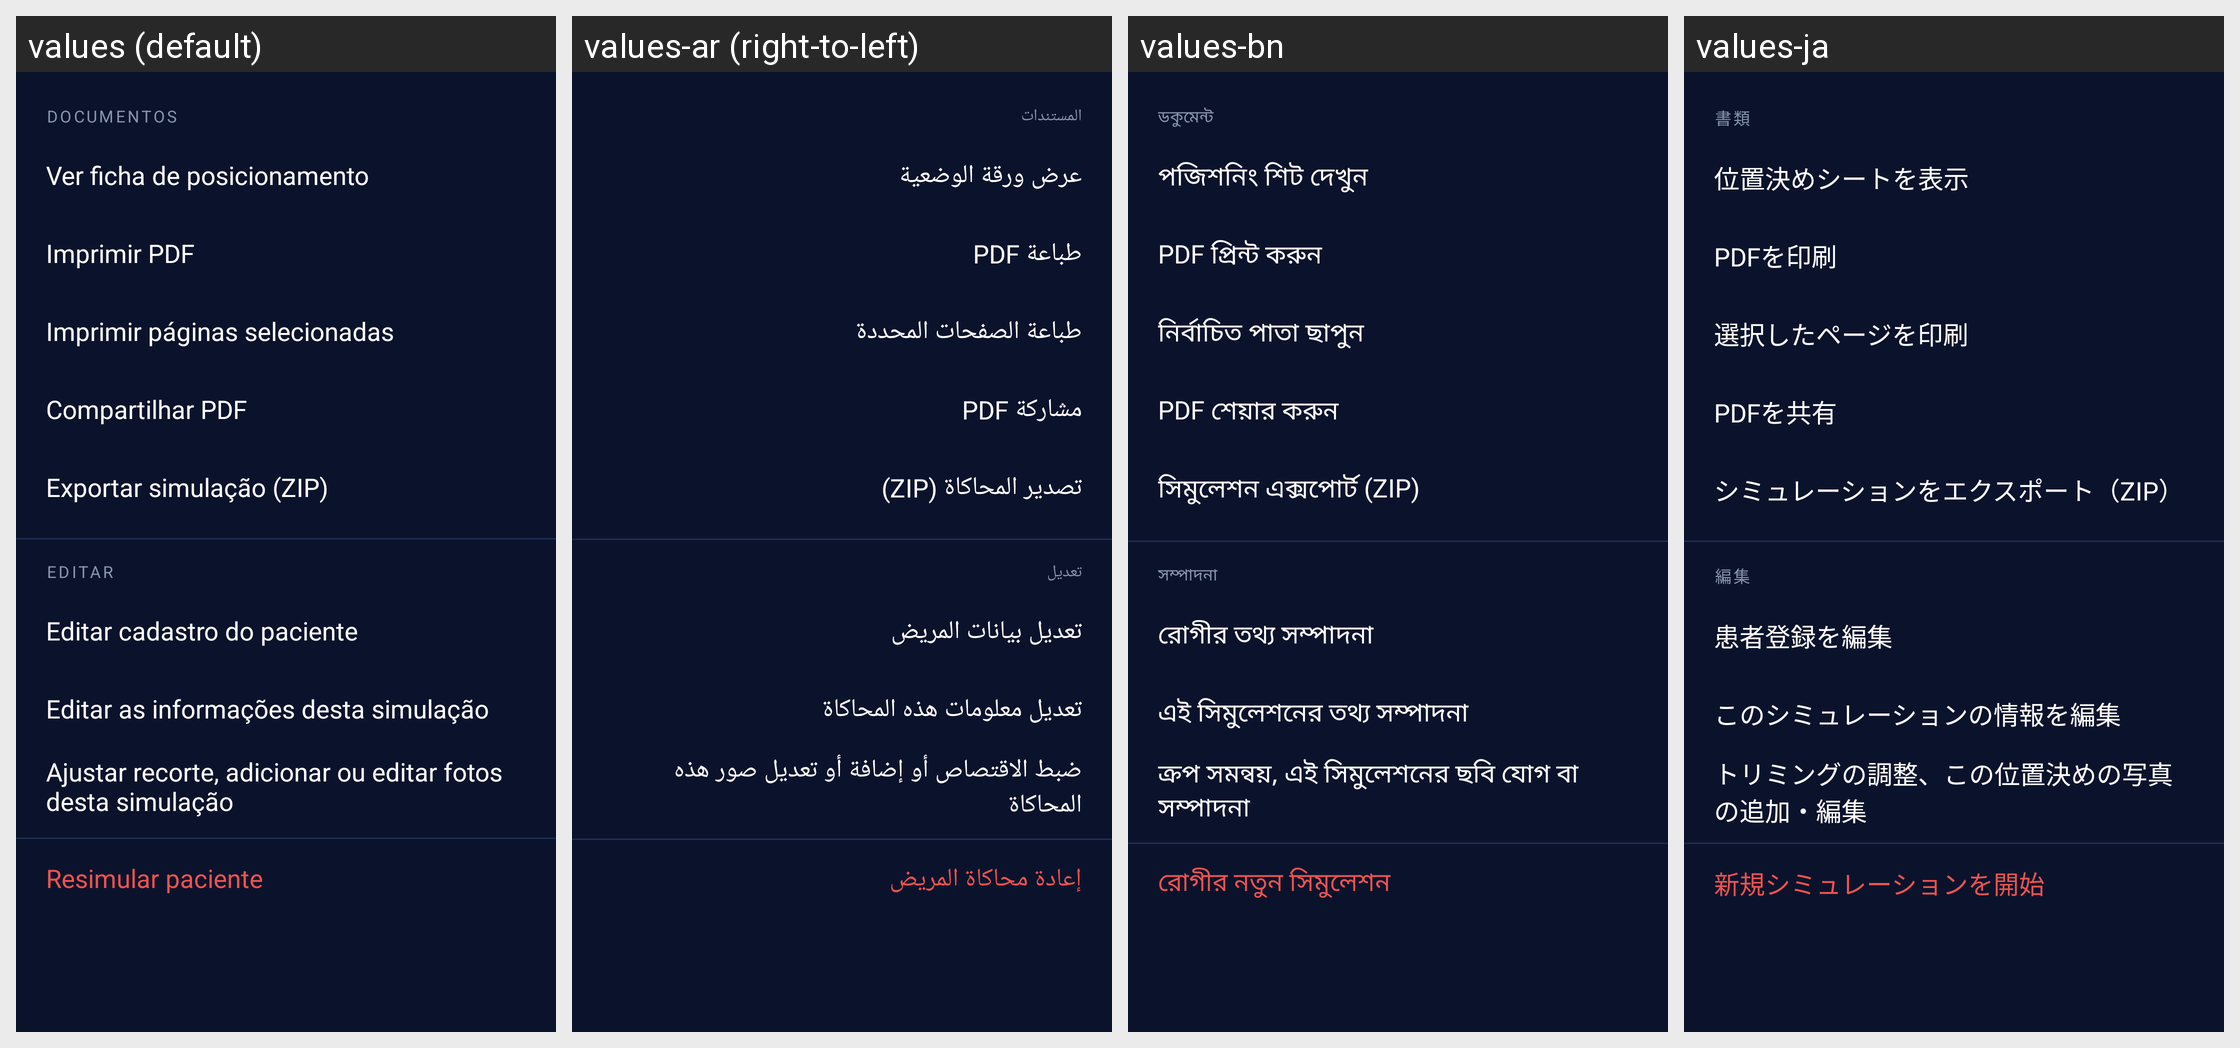

Locale-by-locale string values for the Android screen shown in this grid:
Android screen res/layout/dialog_acoes_paciente.xml rendered under 4 locales, left to right: values (default), values-ar (right-to-left), values-bn, values-ja. Device: Nexus 5 (rendered at 1080×1920; each locale shown at half size, 540×960, under a caption strip naming it); theme Theme.Radioterapia.
Other locales in the repository, not shown: values-de, values-en, values-es, values-fr, values-it, values-ko, values-pl, values-zh.
Strings drawn on this screen, with the default value and each locale's value (text and hints the layout hard-codes, and strings that could not be matched under every locale, appear in the picture but are not listed):

popup_sec_docs
  values: Documentos
  values-ar: المستندات
  values-bn: ডকুমেন্ট
  values-ja: 書類

popup_ver_ficha
  values: Ver ficha de posicionamento
  values-ar: عرض ورقة الوضعية
  values-bn: পজিশনিং শিট দেখুন
  values-ja: 位置決めシートを表示

popup_imprimir
  values: Imprimir PDF
  values-ar: طباعة PDF
  values-bn: PDF প্রিন্ট করুন
  values-ja: PDFを印刷

print_pages_menu
  values: Imprimir páginas selecionadas
  values-ar: طباعة الصفحات المحددة
  values-bn: নির্বাচিত পাতা ছাপুন
  values-ja: 選択したページを印刷

popup_compartilhar
  values: Compartilhar PDF
  values-ar: مشاركة PDF
  values-bn: PDF শেয়ার করুন
  values-ja: PDFを共有

export_zip
  values: Exportar simulação (ZIP)
  values-ar: تصدير المحاكاة (ZIP)
  values-bn: সিমুলেশন এক্সপোর্ট (ZIP)
  values-ja: シミュレーションをエクスポート（ZIP）

popup_sec_editar
  values: Editar
  values-ar: تعديل
  values-bn: সম্পাদনা
  values-ja: 編集

popup_editar_cadastro_longo
  values: Editar cadastro do paciente
  values-ar: تعديل بيانات المريض
  values-bn: রোগীর তথ্য সম্পাদনা
  values-ja: 患者登録を編集

popup_editar_simulacao_longo
  values: Editar as informações desta simulação
  values-ar: تعديل معلومات هذه المحاكاة
  values-bn: এই সিমুলেশনের তথ্য সম্পাদনা
  values-ja: このシミュレーションの情報を編集

popup_fotos_longo
  values: Ajustar recorte, adicionar ou editar fotos desta simulação
  values-ar: ضبط الاقتصاص أو إضافة أو تعديل صور هذه المحاكاة
  values-bn: ক্রপ সমন্বয়, এই সিমুলেশনের ছবি যোগ বা সম্পাদনা
  values-ja: トリミングの調整、この位置決めの写真の追加・編集

resimulate_patient
  values: Resimular paciente
  values-ar: إعادة محاكاة المريض
  values-bn: রোগীর নতুন সিমুলেশন
  values-ja: 新規シミュレーションを開始
